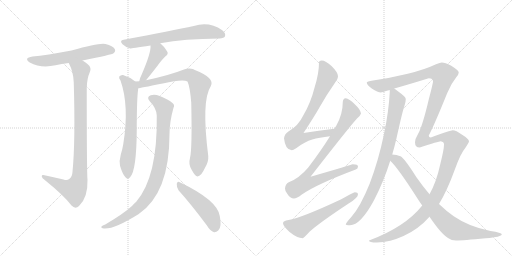
t = 0.00 s
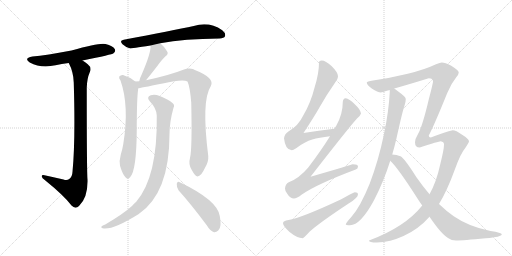
t = 2.47 s
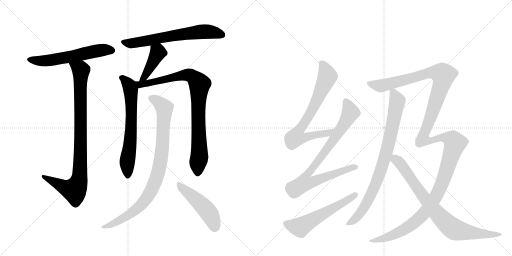
t = 4.95 s
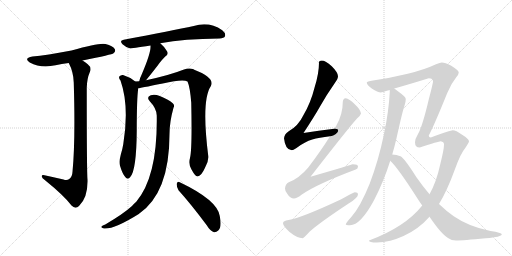
t = 7.42 s
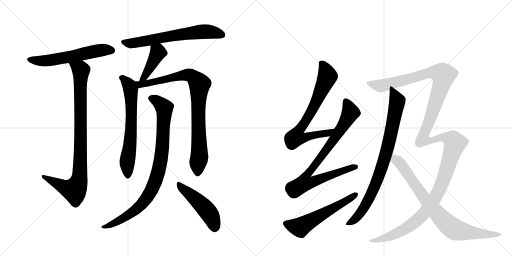
t = 9.90 s
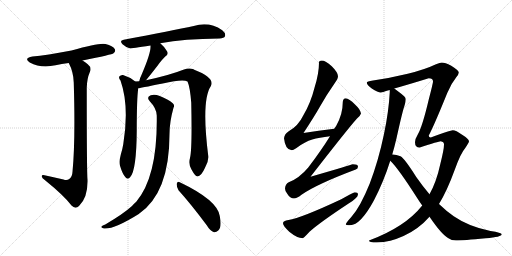
t = 12.37 s

The animated SVG that drew these frames (rendered in a browser with its animation timeline set to each time). Animation: 14 CSS @keyframes rules; one cycle of 12.37 s.

<svg version="1.1" viewBox="0 0 2048 1024" xmlns="http://www.w3.org/2000/svg">
  <g stroke="lightgray" stroke-dasharray="1,1" stroke-width="1" transform="scale(4, 4)">
    <line x1="0" y1="0" x2="256" y2="256"></line>
    <line x1="256" y1="0" x2="0" y2="256"></line>
    <line x1="128" y1="0" x2="128" y2="256"></line>
    <line x1="0" y1="128" x2="256" y2="128"></line>
    <line x1="256" y1="0" x2="512" y2="256"></line>
    <line x1="512" y1="0" x2="256" y2="256"></line>
    <line x1="384" y1="0" x2="384" y2="256"></line>
    <line x1="256" y1="128" x2="512" y2="128"></line>
  </g>
<g transform="scale(1, -1) translate(0, -850)">
   <style type="text/css">
    @keyframes keyframes0 {
      from {
       stroke: black;
       stroke-dashoffset: 587;
       stroke-width: 128;
       }
       66% {
       animation-timing-function: step-end;
       stroke: black;
       stroke-dashoffset: 0;
       stroke-width: 128;
       }
       to {
       stroke: black;
       stroke-width: 1024;
       }
       }
       #make-me-a-hanzi-animation-0 {
         animation: keyframes0 0.727702s both;
         animation-delay: 0.000000s;
         animation-timing-function: linear;
       }
    @keyframes keyframes1 {
      from {
       stroke: black;
       stroke-dashoffset: 922;
       stroke-width: 128;
       }
       75% {
       animation-timing-function: step-end;
       stroke: black;
       stroke-dashoffset: 0;
       stroke-width: 128;
       }
       to {
       stroke: black;
       stroke-width: 1024;
       }
       }
       #make-me-a-hanzi-animation-1 {
         animation: keyframes1 1.000326s both;
         animation-delay: 0.727702s;
         animation-timing-function: linear;
       }
    @keyframes keyframes2 {
      from {
       stroke: black;
       stroke-dashoffset: 658;
       stroke-width: 128;
       }
       68% {
       animation-timing-function: step-end;
       stroke: black;
       stroke-dashoffset: 0;
       stroke-width: 128;
       }
       to {
       stroke: black;
       stroke-width: 1024;
       }
       }
       #make-me-a-hanzi-animation-2 {
         animation: keyframes2 0.785482s both;
         animation-delay: 1.728027s;
         animation-timing-function: linear;
       }
    @keyframes keyframes3 {
      from {
       stroke: black;
       stroke-dashoffset: 418;
       stroke-width: 128;
       }
       58% {
       animation-timing-function: step-end;
       stroke: black;
       stroke-dashoffset: 0;
       stroke-width: 128;
       }
       to {
       stroke: black;
       stroke-width: 1024;
       }
       }
       #make-me-a-hanzi-animation-3 {
         animation: keyframes3 0.590169s both;
         animation-delay: 2.513509s;
         animation-timing-function: linear;
       }
    @keyframes keyframes4 {
      from {
       stroke: black;
       stroke-dashoffset: 666;
       stroke-width: 128;
       }
       68% {
       animation-timing-function: step-end;
       stroke: black;
       stroke-dashoffset: 0;
       stroke-width: 128;
       }
       to {
       stroke: black;
       stroke-width: 1024;
       }
       }
       #make-me-a-hanzi-animation-4 {
         animation: keyframes4 0.791992s both;
         animation-delay: 3.103678s;
         animation-timing-function: linear;
       }
    @keyframes keyframes5 {
      from {
       stroke: black;
       stroke-dashoffset: 888;
       stroke-width: 128;
       }
       74% {
       animation-timing-function: step-end;
       stroke: black;
       stroke-dashoffset: 0;
       stroke-width: 128;
       }
       to {
       stroke: black;
       stroke-width: 1024;
       }
       }
       #make-me-a-hanzi-animation-5 {
         animation: keyframes5 0.972656s both;
         animation-delay: 3.895671s;
         animation-timing-function: linear;
       }
    @keyframes keyframes6 {
      from {
       stroke: black;
       stroke-dashoffset: 907;
       stroke-width: 128;
       }
       75% {
       animation-timing-function: step-end;
       stroke: black;
       stroke-dashoffset: 0;
       stroke-width: 128;
       }
       to {
       stroke: black;
       stroke-width: 1024;
       }
       }
       #make-me-a-hanzi-animation-6 {
         animation: keyframes6 0.988118s both;
         animation-delay: 4.868327s;
         animation-timing-function: linear;
       }
    @keyframes keyframes7 {
      from {
       stroke: black;
       stroke-dashoffset: 484;
       stroke-width: 128;
       }
       61% {
       animation-timing-function: step-end;
       stroke: black;
       stroke-dashoffset: 0;
       stroke-width: 128;
       }
       to {
       stroke: black;
       stroke-width: 1024;
       }
       }
       #make-me-a-hanzi-animation-7 {
         animation: keyframes7 0.643880s both;
         animation-delay: 5.856445s;
         animation-timing-function: linear;
       }
    @keyframes keyframes8 {
      from {
       stroke: black;
       stroke-dashoffset: 741;
       stroke-width: 128;
       }
       71% {
       animation-timing-function: step-end;
       stroke: black;
       stroke-dashoffset: 0;
       stroke-width: 128;
       }
       to {
       stroke: black;
       stroke-width: 1024;
       }
       }
       #make-me-a-hanzi-animation-8 {
         animation: keyframes8 0.853027s both;
         animation-delay: 6.500326s;
         animation-timing-function: linear;
       }
    @keyframes keyframes9 {
      from {
       stroke: black;
       stroke-dashoffset: 856;
       stroke-width: 128;
       }
       74% {
       animation-timing-function: step-end;
       stroke: black;
       stroke-dashoffset: 0;
       stroke-width: 128;
       }
       to {
       stroke: black;
       stroke-width: 1024;
       }
       }
       #make-me-a-hanzi-animation-9 {
         animation: keyframes9 0.946615s both;
         animation-delay: 7.353353s;
         animation-timing-function: linear;
       }
    @keyframes keyframes10 {
      from {
       stroke: black;
       stroke-dashoffset: 574;
       stroke-width: 128;
       }
       65% {
       animation-timing-function: step-end;
       stroke: black;
       stroke-dashoffset: 0;
       stroke-width: 128;
       }
       to {
       stroke: black;
       stroke-width: 1024;
       }
       }
       #make-me-a-hanzi-animation-10 {
         animation: keyframes10 0.717122s both;
         animation-delay: 8.299967s;
         animation-timing-function: linear;
       }
    @keyframes keyframes11 {
      from {
       stroke: black;
       stroke-dashoffset: 849;
       stroke-width: 128;
       }
       73% {
       animation-timing-function: step-end;
       stroke: black;
       stroke-dashoffset: 0;
       stroke-width: 128;
       }
       to {
       stroke: black;
       stroke-width: 1024;
       }
       }
       #make-me-a-hanzi-animation-11 {
         animation: keyframes11 0.940918s both;
         animation-delay: 9.017090s;
         animation-timing-function: linear;
       }
    @keyframes keyframes12 {
      from {
       stroke: black;
       stroke-dashoffset: 1526;
       stroke-width: 128;
       }
       83% {
       animation-timing-function: step-end;
       stroke: black;
       stroke-dashoffset: 0;
       stroke-width: 128;
       }
       to {
       stroke: black;
       stroke-width: 1024;
       }
       }
       #make-me-a-hanzi-animation-12 {
         animation: keyframes12 1.491862s both;
         animation-delay: 9.958008s;
         animation-timing-function: linear;
       }
    @keyframes keyframes13 {
      from {
       stroke: black;
       stroke-dashoffset: 825;
       stroke-width: 128;
       }
       73% {
       animation-timing-function: step-end;
       stroke: black;
       stroke-dashoffset: 0;
       stroke-width: 128;
       }
       to {
       stroke: black;
       stroke-width: 1024;
       }
       }
       #make-me-a-hanzi-animation-13 {
         animation: keyframes13 0.921387s both;
         animation-delay: 11.449870s;
         animation-timing-function: linear;
       }
</style>
<path d="M 330 608 Q 450 632 454 637 Q 464 644 459 654 Q 452 666 422 674 Q 398 680 286 648 Q 184 629 130 624 Q 93 618 119 600 Q 164 576 222 589 Q 246 595 275 598 L 330 608 Z" fill="lightgray"></path> 
<path d="M 254 132 Q 215 141 178 149 Q 166 152 167 144 Q 168 137 179 130 Q 257 67 286 28 Q 301 12 316 26 Q 352 59 350 131 Q 347 161 347 499 Q 348 536 359 561 Q 368 580 351 593 Q 341 602 330 608 C 305 625 263 625 275 598 Q 294 562 295 520 Q 302 285 290 163 Q 289 142 277 134 Q 268 127 254 132 Z" fill="lightgray"></path> 
<path d="M 641 677 Q 737 695 878 696 Q 896 697 900 705 Q 904 717 889 729 Q 837 765 775 746 Q 690 728 495 691 Q 476 688 490 673 Q 503 661 521 656 Q 525 656 602 668 L 641 677 Z" fill="lightgray"></path> 
<path d="M 584 529 Q 623 577 638 598 Q 647 610 661 624 Q 676 634 668 645 Q 661 660 641 677 C 618 697 601 698 602 668 Q 605 641 568 555 Q 559 537 557 525 C 550 496 565 506 584 529 Z" fill="lightgray"></path> 
<path d="M 541 524 Q 519 542 492 550 Q 483 551 477 544 Q 474 538 482 528 Q 518 426 493 273 Q 490 254 483 231 Q 476 206 480 187 Q 490 154 501 142 Q 511 129 521 142 Q 546 169 547 329 Q 547 456 553 497 C 555 514 555 514 541 524 Z" fill="lightgray"></path> 
<path d="M 760 218 Q 753 194 766 172 Q 781 144 790 144 Q 805 145 820 179 Q 835 204 833 226 Q 805 448 843 505 Q 862 538 777 571 Q 774 574 771 574 Q 756 580 733 571 Q 681 550 584 529 L 557 525 Q 548 525 541 524 C 511 522 523 492 553 497 Q 556 497 651 516 Q 732 535 750 524 Q 760 502 765 439 Q 769 253 760 218 Z" fill="lightgray"></path> 
<path d="M 627 388 Q 631 144 545 43 Q 536 36 528 26 Q 494 -5 421 -48 Q 409 -52 406 -56 Q 402 -62 416 -64 Q 458 -67 555 -6 Q 678 78 678 314 Q 678 362 694 419 Q 700 429 691 437 Q 673 453 639 466 Q 618 475 603 469 Q 584 462 599 445 Q 626 417 627 388 Z" fill="lightgray"></path> 
<path d="M 714 89 Q 766 31 827 -51 Q 840 -73 856 -79 Q 865 -80 873 -72 Q 888 -59 879 -14 Q 870 49 719 121 Q 710 127 707 115 Q 706 102 714 89 Z" fill="lightgray"></path> 
<path d="M 1337 335 Q 1274 328 1214 318 Q 1258 385 1280 424 Q 1305 469 1340 519 Q 1352 535 1352 545 Q 1352 560 1327 585 Q 1302 608 1287 608 Q 1276 608 1276 600 Q 1276 556 1258 499 Q 1243 439 1214 390 Q 1193 346 1155 325 Q 1138 315 1136 297 Q 1141 250 1167 249 Q 1172 249 1186 258 Q 1220 284 1249 292 Q 1276 300 1320 305 C 1350 309 1367 338 1337 335 Z" fill="lightgray"></path> 
<path d="M 1383 457 Q 1371 456 1371 440 Q 1371 393 1345 347 L 1337 335 L 1320 305 Q 1284 247 1233 180 Q 1197 137 1155 121 Q 1141 114 1140 96 Q 1140 85 1149 75 Q 1160 56 1176 56 Q 1187 56 1206 71 Q 1266 113 1423 172 Q 1432 175 1432 184 Q 1432 193 1411 193 Q 1404 190 1242 143 Q 1392 336 1428 376 Q 1441 386 1444 396 Q 1442 412 1420 432 Q 1396 456 1383 457 Z" fill="lightgray"></path> 
<path d="M 1419 81 Q 1415 81 1365 53 Q 1205 -22 1154 -30 Q 1132 -33 1132 -43 Q 1132 -53 1157 -77 Q 1189 -103 1211 -103 Q 1214 -103 1238 -77 Q 1279 -40 1396 37 Q 1432 59 1432 73 Q 1432 81 1419 81 Z" fill="lightgray"></path> 
<path d="M 1559 490 L 1559 481 Q 1555 404 1536 314 Q 1514 208 1479 116 Q 1441 22 1406 -17 Q 1383 -43 1383 -47 Q 1383 -51 1400 -51 Q 1442 -51 1496 49 Q 1535 124 1561 207 L 1569 232 Q 1578 263 1586 297 Q 1610 406 1619 431 Q 1623 445 1623 453 L 1623 454 Q 1623 462 1597 481 Q 1586 490 1577 496 C 1560 509 1560 509 1559 490 Z" fill="lightgray"></path> 
<path d="M 1689 28 Q 1621 -58 1476 -112 Q 1476 -120 1507 -120 Q 1562 -118 1614 -94 Q 1674 -67 1718 -17 L 1756 34 Q 1788 86 1819 171 Q 1842 236 1861 258 Q 1876 280 1876 285 Q 1876 294 1847 312 Q 1824 329 1811 329 Q 1803 329 1723 300 Q 1715 300 1715 308 Q 1736 347 1789 478 Q 1804 515 1825 541 Q 1835 553 1835 560 Q 1835 568 1805 587 Q 1780 600 1767 600 Q 1761 600 1744 593 Q 1700 572 1631 555 Q 1561 538 1492 528 Q 1467 524 1467 520 Q 1467 511 1487 496 Q 1511 480 1524 480 Q 1525 480 1559 490 L 1577 496 Q 1624 509 1715 537 Q 1732 537 1732 524 Q 1732 517 1715 452 Q 1689 342 1671 312 Q 1660 294 1660 281 Q 1660 260 1679 260 Q 1755 285 1763 285 Q 1776 283 1776 272 Q 1776 252 1761 193 Q 1746 123 1718 73 L 1689 28 Z" fill="lightgray"></path> 
<path d="M 1561 207 Q 1592 178 1668 59 Q 1678 43 1689 28 L 1718 -17 Q 1765 -86 1792 -102 Q 1806 -112 1824 -112 Q 1852 -112 1943 -103 Q 2007 -98 2007 -87 Q 2007 -81 1962 -74 Q 1876 -57 1815 -15 Q 1787 4 1756 34 L 1718 73 Q 1693 102 1665 142 Q 1619 215 1602 225 Q 1586 231 1569 232 C 1539 236 1540 229 1561 207 Z" fill="lightgray"></path> 
      <clipPath id="make-me-a-hanzi-clip-0">
      <path d="M 330 608 Q 450 632 454 637 Q 464 644 459 654 Q 452 666 422 674 Q 398 680 286 648 Q 184 629 130 624 Q 93 618 119 600 Q 164 576 222 589 Q 246 595 275 598 L 330 608 Z" fill="lightgray"></path>
      </clipPath>
      <path clip-path="url(#make-me-a-hanzi-clip-0)" d="M 122 613 L 157 606 L 196 608 L 394 648 L 448 648 " fill="none" id="make-me-a-hanzi-animation-0" stroke-dasharray="459 918" stroke-linecap="round"></path>

      <clipPath id="make-me-a-hanzi-clip-1">
      <path d="M 254 132 Q 215 141 178 149 Q 166 152 167 144 Q 168 137 179 130 Q 257 67 286 28 Q 301 12 316 26 Q 352 59 350 131 Q 347 161 347 499 Q 348 536 359 561 Q 368 580 351 593 Q 341 602 330 608 C 305 625 263 625 275 598 Q 294 562 295 520 Q 302 285 290 163 Q 289 142 277 134 Q 268 127 254 132 Z" fill="lightgray"></path>
      </clipPath>
      <path clip-path="url(#make-me-a-hanzi-clip-1)" d="M 283 594 L 324 566 L 323 262 L 314 121 L 298 89 L 260 100 L 174 143 " fill="none" id="make-me-a-hanzi-animation-1" stroke-dasharray="794 1588" stroke-linecap="round"></path>

      <clipPath id="make-me-a-hanzi-clip-2">
      <path d="M 641 677 Q 737 695 878 696 Q 896 697 900 705 Q 904 717 889 729 Q 837 765 775 746 Q 690 728 495 691 Q 476 688 490 673 Q 503 661 521 656 Q 525 656 602 668 L 641 677 Z" fill="lightgray"></path>
      </clipPath>
      <path clip-path="url(#make-me-a-hanzi-clip-2)" d="M 493 682 L 521 676 L 802 723 L 847 722 L 889 710 " fill="none" id="make-me-a-hanzi-animation-2" stroke-dasharray="530 1060" stroke-linecap="round"></path>

      <clipPath id="make-me-a-hanzi-clip-3">
      <path d="M 584 529 Q 623 577 638 598 Q 647 610 661 624 Q 676 634 668 645 Q 661 660 641 677 C 618 697 601 698 602 668 Q 605 641 568 555 Q 559 537 557 525 C 550 496 565 506 584 529 Z" fill="lightgray"></path>
      </clipPath>
      <path clip-path="url(#make-me-a-hanzi-clip-3)" d="M 610 664 L 631 639 L 580 545 L 563 531 " fill="none" id="make-me-a-hanzi-animation-3" stroke-dasharray="290 580" stroke-linecap="round"></path>

      <clipPath id="make-me-a-hanzi-clip-4">
      <path d="M 541 524 Q 519 542 492 550 Q 483 551 477 544 Q 474 538 482 528 Q 518 426 493 273 Q 490 254 483 231 Q 476 206 480 187 Q 490 154 501 142 Q 511 129 521 142 Q 546 169 547 329 Q 547 456 553 497 C 555 514 555 514 541 524 Z" fill="lightgray"></path>
      </clipPath>
      <path clip-path="url(#make-me-a-hanzi-clip-4)" d="M 485 540 L 519 506 L 523 494 L 526 362 L 523 292 L 509 206 L 511 146 " fill="none" id="make-me-a-hanzi-animation-4" stroke-dasharray="538 1076" stroke-linecap="round"></path>

      <clipPath id="make-me-a-hanzi-clip-5">
      <path d="M 760 218 Q 753 194 766 172 Q 781 144 790 144 Q 805 145 820 179 Q 835 204 833 226 Q 805 448 843 505 Q 862 538 777 571 Q 774 574 771 574 Q 756 580 733 571 Q 681 550 584 529 L 557 525 Q 548 525 541 524 C 511 522 523 492 553 497 Q 556 497 651 516 Q 732 535 750 524 Q 760 502 765 439 Q 769 253 760 218 Z" fill="lightgray"></path>
      </clipPath>
      <path clip-path="url(#make-me-a-hanzi-clip-5)" d="M 545 518 L 560 512 L 593 517 L 747 551 L 778 539 L 793 521 L 798 512 L 793 356 L 798 232 L 791 155 " fill="none" id="make-me-a-hanzi-animation-5" stroke-dasharray="760 1520" stroke-linecap="round"></path>

      <clipPath id="make-me-a-hanzi-clip-6">
      <path d="M 627 388 Q 631 144 545 43 Q 536 36 528 26 Q 494 -5 421 -48 Q 409 -52 406 -56 Q 402 -62 416 -64 Q 458 -67 555 -6 Q 678 78 678 314 Q 678 362 694 419 Q 700 429 691 437 Q 673 453 639 466 Q 618 475 603 469 Q 584 462 599 445 Q 626 417 627 388 Z" fill="lightgray"></path>
      </clipPath>
      <path clip-path="url(#make-me-a-hanzi-clip-6)" d="M 605 456 L 626 448 L 657 418 L 646 227 L 619 119 L 582 50 L 536 4 L 473 -35 L 412 -59 " fill="none" id="make-me-a-hanzi-animation-6" stroke-dasharray="779 1558" stroke-linecap="round"></path>

      <clipPath id="make-me-a-hanzi-clip-7">
      <path d="M 714 89 Q 766 31 827 -51 Q 840 -73 856 -79 Q 865 -80 873 -72 Q 888 -59 879 -14 Q 870 49 719 121 Q 710 127 707 115 Q 706 102 714 89 Z" fill="lightgray"></path>
      </clipPath>
      <path clip-path="url(#make-me-a-hanzi-clip-7)" d="M 717 109 L 772 64 L 836 -2 L 850 -29 L 858 -63 " fill="none" id="make-me-a-hanzi-animation-7" stroke-dasharray="356 712" stroke-linecap="round"></path>

      <clipPath id="make-me-a-hanzi-clip-8">
      <path d="M 1337 335 Q 1274 328 1214 318 Q 1258 385 1280 424 Q 1305 469 1340 519 Q 1352 535 1352 545 Q 1352 560 1327 585 Q 1302 608 1287 608 Q 1276 608 1276 600 Q 1276 556 1258 499 Q 1243 439 1214 390 Q 1193 346 1155 325 Q 1138 315 1136 297 Q 1141 250 1167 249 Q 1172 249 1186 258 Q 1220 284 1249 292 Q 1276 300 1320 305 C 1350 309 1367 338 1337 335 Z" fill="lightgray"></path>
      </clipPath>
      <path clip-path="url(#make-me-a-hanzi-clip-8)" d="M 1289 593 L 1303 571 L 1310 545 L 1247 407 L 1188 318 L 1183 300 L 1209 297 L 1269 313 L 1311 317 L 1329 333 " fill="none" id="make-me-a-hanzi-animation-8" stroke-dasharray="613 1226" stroke-linecap="round"></path>

      <clipPath id="make-me-a-hanzi-clip-9">
      <path d="M 1383 457 Q 1371 456 1371 440 Q 1371 393 1345 347 L 1337 335 L 1320 305 Q 1284 247 1233 180 Q 1197 137 1155 121 Q 1141 114 1140 96 Q 1140 85 1149 75 Q 1160 56 1176 56 Q 1187 56 1206 71 Q 1266 113 1423 172 Q 1432 175 1432 184 Q 1432 193 1411 193 Q 1404 190 1242 143 Q 1392 336 1428 376 Q 1441 386 1444 396 Q 1442 412 1420 432 Q 1396 456 1383 457 Z" fill="lightgray"></path>
      </clipPath>
      <path clip-path="url(#make-me-a-hanzi-clip-9)" d="M 1384 444 L 1402 400 L 1389 374 L 1269 199 L 1228 152 L 1218 119 L 1253 123 L 1422 182 " fill="none" id="make-me-a-hanzi-animation-9" stroke-dasharray="728 1456" stroke-linecap="round"></path>

      <clipPath id="make-me-a-hanzi-clip-10">
      <path d="M 1419 81 Q 1415 81 1365 53 Q 1205 -22 1154 -30 Q 1132 -33 1132 -43 Q 1132 -53 1157 -77 Q 1189 -103 1211 -103 Q 1214 -103 1238 -77 Q 1279 -40 1396 37 Q 1432 59 1432 73 Q 1432 81 1419 81 Z" fill="lightgray"></path>
      </clipPath>
      <path clip-path="url(#make-me-a-hanzi-clip-10)" d="M 1142 -44 L 1167 -54 L 1203 -58 L 1422 72 " fill="none" id="make-me-a-hanzi-animation-10" stroke-dasharray="446 892" stroke-linecap="round"></path>

      <clipPath id="make-me-a-hanzi-clip-11">
      <path d="M 1559 490 L 1559 481 Q 1555 404 1536 314 Q 1514 208 1479 116 Q 1441 22 1406 -17 Q 1383 -43 1383 -47 Q 1383 -51 1400 -51 Q 1442 -51 1496 49 Q 1535 124 1561 207 L 1569 232 Q 1578 263 1586 297 Q 1610 406 1619 431 Q 1623 445 1623 453 L 1623 454 Q 1623 462 1597 481 Q 1586 490 1577 496 C 1560 509 1560 509 1559 490 Z" fill="lightgray"></path>
      </clipPath>
      <path clip-path="url(#make-me-a-hanzi-clip-11)" d="M 1566 486 L 1575 479 L 1589 445 L 1564 314 L 1521 163 L 1500 106 L 1452 12 L 1416 -30 L 1387 -46 " fill="none" id="make-me-a-hanzi-animation-11" stroke-dasharray="721 1442" stroke-linecap="round"></path>

      <clipPath id="make-me-a-hanzi-clip-12">
      <path d="M 1689 28 Q 1621 -58 1476 -112 Q 1476 -120 1507 -120 Q 1562 -118 1614 -94 Q 1674 -67 1718 -17 L 1756 34 Q 1788 86 1819 171 Q 1842 236 1861 258 Q 1876 280 1876 285 Q 1876 294 1847 312 Q 1824 329 1811 329 Q 1803 329 1723 300 Q 1715 300 1715 308 Q 1736 347 1789 478 Q 1804 515 1825 541 Q 1835 553 1835 560 Q 1835 568 1805 587 Q 1780 600 1767 600 Q 1761 600 1744 593 Q 1700 572 1631 555 Q 1561 538 1492 528 Q 1467 524 1467 520 Q 1467 511 1487 496 Q 1511 480 1524 480 Q 1525 480 1559 490 L 1577 496 Q 1624 509 1715 537 Q 1732 537 1732 524 Q 1732 517 1715 452 Q 1689 342 1671 312 Q 1660 294 1660 281 Q 1660 260 1679 260 Q 1755 285 1763 285 Q 1776 283 1776 272 Q 1776 252 1761 193 Q 1746 123 1718 73 L 1689 28 Z" fill="lightgray"></path>
      </clipPath>
      <path clip-path="url(#make-me-a-hanzi-clip-12)" d="M 1474 517 L 1527 507 L 1707 557 L 1737 560 L 1769 554 L 1771 532 L 1762 498 L 1695 315 L 1692 293 L 1727 287 L 1762 301 L 1783 300 L 1811 289 L 1820 277 L 1761 99 L 1703 4 L 1656 -42 L 1585 -85 L 1499 -114 L 1485 -109 " fill="none" id="make-me-a-hanzi-animation-12" stroke-dasharray="1398 2796" stroke-linecap="round"></path>

      <clipPath id="make-me-a-hanzi-clip-13">
      <path d="M 1561 207 Q 1592 178 1668 59 Q 1678 43 1689 28 L 1718 -17 Q 1765 -86 1792 -102 Q 1806 -112 1824 -112 Q 1852 -112 1943 -103 Q 2007 -98 2007 -87 Q 2007 -81 1962 -74 Q 1876 -57 1815 -15 Q 1787 4 1756 34 L 1718 73 Q 1693 102 1665 142 Q 1619 215 1602 225 Q 1586 231 1569 232 C 1539 236 1540 229 1561 207 Z" fill="lightgray"></path>
      </clipPath>
      <path clip-path="url(#make-me-a-hanzi-clip-13)" d="M 1574 224 L 1609 186 L 1723 26 L 1802 -57 L 1818 -68 L 1873 -80 L 1953 -89 L 2003 -87 " fill="none" id="make-me-a-hanzi-animation-13" stroke-dasharray="697 1394" stroke-linecap="round"></path>

</g>
</svg>
